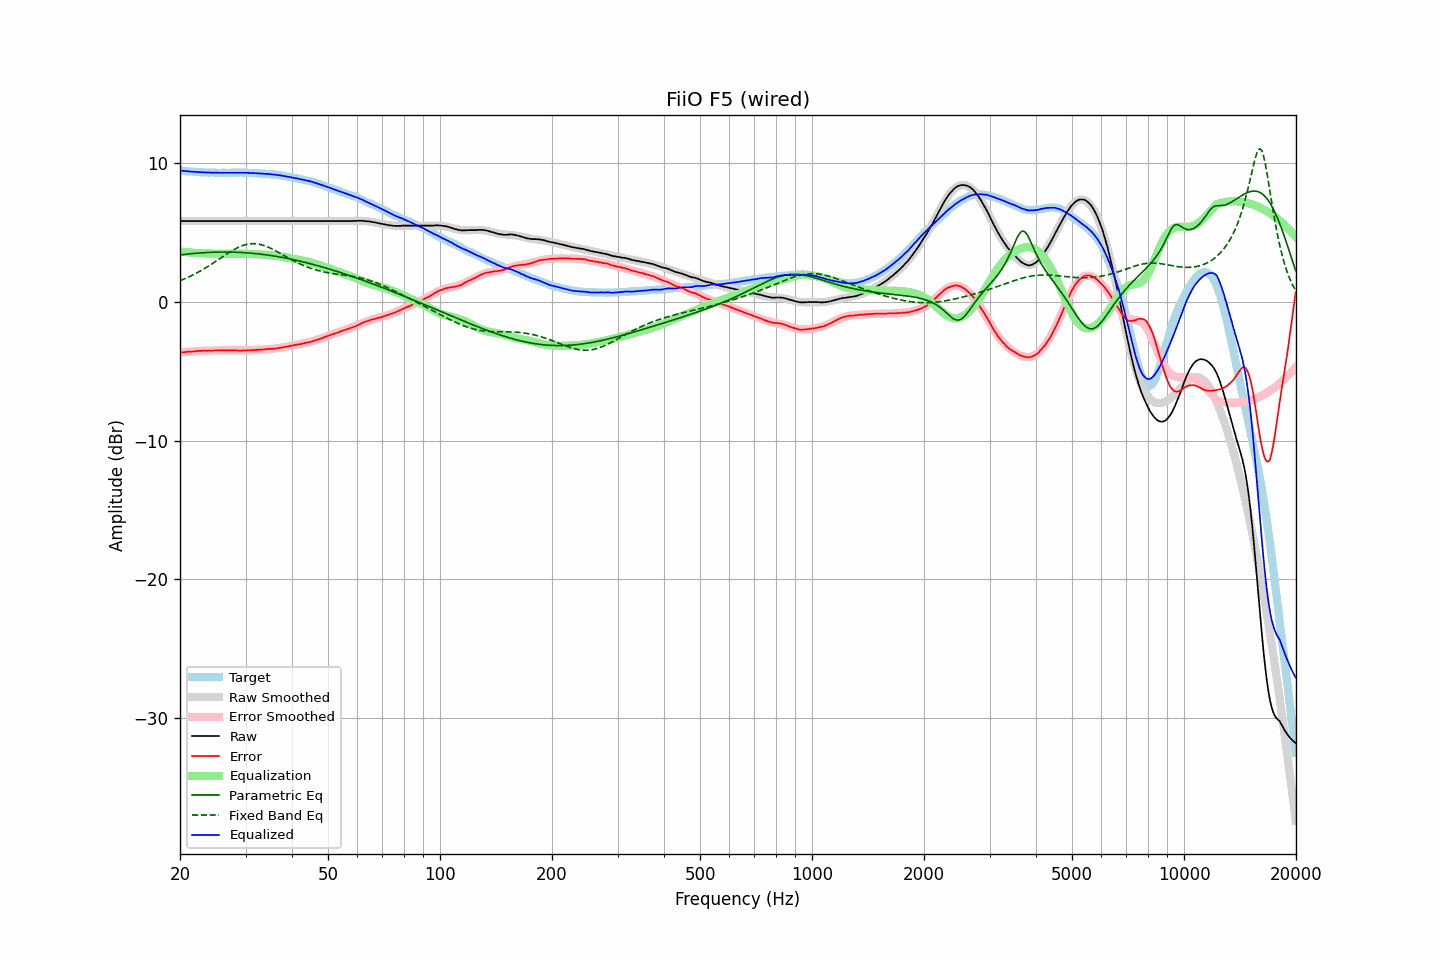

The file beside this chart, header and first rows:
frequency, raw, error, smoothed, error_smoothed, equalization, parametric_eq, fixed_band_eq, equalized_raw, equalized_smoothed, target
20.00, 5.84, -3.64, 5.84, -3.65, 3.65, 3.40, 1.54, 9.49, 9.49, 9.48
20.20, 5.84, -3.63, 5.84, -3.63, 3.63, 3.41, 1.59, 9.47, 9.47, 9.47
20.40, 5.84, -3.62, 5.84, -3.62, 3.62, 3.43, 1.64, 9.46, 9.46, 9.46
20.61, 5.84, -3.61, 5.84, -3.61, 3.61, 3.44, 1.69, 9.45, 9.45, 9.45
20.81, 5.84, -3.59, 5.84, -3.60, 3.60, 3.45, 1.74, 9.44, 9.44, 9.43
21.02, 5.84, -3.58, 5.84, -3.59, 3.59, 3.47, 1.79, 9.43, 9.43, 9.42
21.23, 5.84, -3.57, 5.84, -3.58, 3.58, 3.48, 1.84, 9.42, 9.42, 9.41
21.44, 5.84, -3.58, 5.84, -3.57, 3.57, 3.49, 1.90, 9.41, 9.41, 9.42
21.66, 5.84, -3.56, 5.84, -3.56, 3.56, 3.50, 1.95, 9.40, 9.40, 9.40
21.87, 5.84, -3.56, 5.84, -3.55, 3.55, 3.51, 2.01, 9.39, 9.39, 9.40
22.09, 5.84, -3.54, 5.84, -3.54, 3.54, 3.52, 2.07, 9.38, 9.38, 9.38
22.31, 5.84, -3.53, 5.84, -3.54, 3.54, 3.53, 2.14, 9.38, 9.38, 9.37
22.54, 5.84, -3.52, 5.84, -3.53, 3.53, 3.54, 2.20, 9.37, 9.37, 9.36
22.76, 5.84, -3.52, 5.84, -3.52, 3.52, 3.55, 2.26, 9.36, 9.36, 9.36
22.99, 5.84, -3.51, 5.84, -3.52, 3.52, 3.56, 2.33, 9.36, 9.36, 9.35
23.22, 5.84, -3.50, 5.84, -3.51, 3.51, 3.56, 2.40, 9.35, 9.35, 9.34
23.45, 5.84, -3.51, 5.84, -3.51, 3.51, 3.57, 2.47, 9.35, 9.35, 9.35
23.69, 5.84, -3.50, 5.84, -3.50, 3.50, 3.58, 2.54, 9.34, 9.34, 9.34
23.92, 5.84, -3.49, 5.84, -3.50, 3.50, 3.58, 2.61, 9.34, 9.34, 9.33
24.16, 5.84, -3.50, 5.84, -3.50, 3.50, 3.59, 2.69, 9.34, 9.34, 9.34
24.40, 5.84, -3.50, 5.84, -3.49, 3.49, 3.59, 2.76, 9.33, 9.33, 9.34
24.65, 5.84, -3.49, 5.84, -3.49, 3.49, 3.60, 2.84, 9.33, 9.33, 9.33
24.89, 5.84, -3.49, 5.84, -3.49, 3.49, 3.60, 2.92, 9.33, 9.33, 9.33
25.14, 5.84, -3.48, 5.84, -3.49, 3.49, 3.60, 2.99, 9.33, 9.33, 9.32
25.39, 5.84, -3.48, 5.84, -3.49, 3.49, 3.60, 3.07, 9.33, 9.33, 9.32
25.65, 5.84, -3.48, 5.84, -3.49, 3.49, 3.61, 3.15, 9.33, 9.33, 9.32
25.91, 5.84, -3.48, 5.84, -3.48, 3.48, 3.61, 3.23, 9.32, 9.32, 9.32
26.16, 5.84, -3.49, 5.84, -3.48, 3.48, 3.61, 3.30, 9.32, 9.32, 9.33
26.43, 5.84, -3.48, 5.84, -3.48, 3.48, 3.61, 3.38, 9.32, 9.32, 9.32
26.69, 5.84, -3.48, 5.84, -3.48, 3.48, 3.61, 3.46, 9.32, 9.32, 9.32
26.96, 5.84, -3.48, 5.84, -3.48, 3.48, 3.61, 3.53, 9.32, 9.32, 9.32
27.23, 5.84, -3.48, 5.84, -3.49, 3.49, 3.61, 3.61, 9.33, 9.33, 9.32
27.50, 5.84, -3.48, 5.84, -3.49, 3.49, 3.60, 3.68, 9.33, 9.33, 9.32
27.77, 5.84, -3.49, 5.84, -3.49, 3.49, 3.60, 3.74, 9.33, 9.33, 9.33
28.05, 5.84, -3.48, 5.84, -3.49, 3.49, 3.60, 3.81, 9.33, 9.33, 9.32
28.33, 5.84, -3.49, 5.84, -3.49, 3.49, 3.59, 3.87, 9.33, 9.33, 9.33
28.62, 5.84, -3.49, 5.84, -3.49, 3.49, 3.59, 3.93, 9.33, 9.33, 9.33
28.90, 5.84, -3.50, 5.84, -3.49, 3.49, 3.58, 3.98, 9.33, 9.33, 9.34
29.19, 5.84, -3.50, 5.84, -3.49, 3.49, 3.58, 4.03, 9.33, 9.33, 9.34
29.48, 5.84, -3.49, 5.84, -3.49, 3.49, 3.57, 4.08, 9.33, 9.33, 9.33
29.78, 5.84, -3.49, 5.84, -3.49, 3.49, 3.56, 4.11, 9.33, 9.33, 9.33
30.08, 5.84, -3.49, 5.84, -3.49, 3.49, 3.55, 4.15, 9.33, 9.33, 9.33
30.38, 5.84, -3.47, 5.84, -3.48, 3.48, 3.55, 4.17, 9.32, 9.32, 9.31
30.68, 5.84, -3.47, 5.84, -3.48, 3.48, 3.54, 4.19, 9.32, 9.32, 9.31
30.99, 5.84, -3.47, 5.84, -3.47, 3.47, 3.53, 4.21, 9.31, 9.31, 9.31
31.30, 5.84, -3.47, 5.84, -3.47, 3.47, 3.52, 4.21, 9.31, 9.31, 9.31
31.61, 5.84, -3.46, 5.84, -3.46, 3.46, 3.51, 4.21, 9.30, 9.30, 9.30
31.93, 5.84, -3.44, 5.84, -3.45, 3.45, 3.50, 4.21, 9.29, 9.29, 9.28
32.24, 5.84, -3.45, 5.84, -3.44, 3.44, 3.48, 4.19, 9.28, 9.28, 9.29
32.57, 5.84, -3.43, 5.84, -3.44, 3.44, 3.47, 4.18, 9.28, 9.28, 9.27
32.89, 5.84, -3.43, 5.84, -3.43, 3.43, 3.46, 4.15, 9.27, 9.27, 9.27
33.22, 5.84, -3.42, 5.84, -3.43, 3.43, 3.44, 4.12, 9.27, 9.27, 9.26
33.55, 5.84, -3.42, 5.84, -3.42, 3.42, 3.43, 4.09, 9.26, 9.26, 9.26
33.89, 5.84, -3.41, 5.84, -3.41, 3.41, 3.41, 4.05, 9.25, 9.25, 9.25
34.23, 5.84, -3.39, 5.84, -3.40, 3.40, 3.40, 4.00, 9.24, 9.24, 9.23
34.57, 5.84, -3.39, 5.84, -3.39, 3.39, 3.38, 3.95, 9.23, 9.23, 9.23
34.92, 5.84, -3.37, 5.84, -3.38, 3.38, 3.37, 3.90, 9.22, 9.22, 9.21
35.27, 5.84, -3.39, 5.84, -3.37, 3.37, 3.35, 3.84, 9.21, 9.21, 9.23
35.62, 5.84, -3.36, 5.84, -3.36, 3.36, 3.33, 3.78, 9.20, 9.20, 9.20
35.97, 5.84, -3.36, 5.84, -3.35, 3.35, 3.31, 3.72, 9.19, 9.19, 9.20
... 635 more rows
